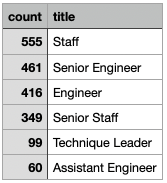

Values plotted in this chart, from the file beside it:
count, title
555, Staff
461, Senior Engineer
416, Engineer
349, Senior Staff
99, Technique Leader
60, Assistant Engineer
